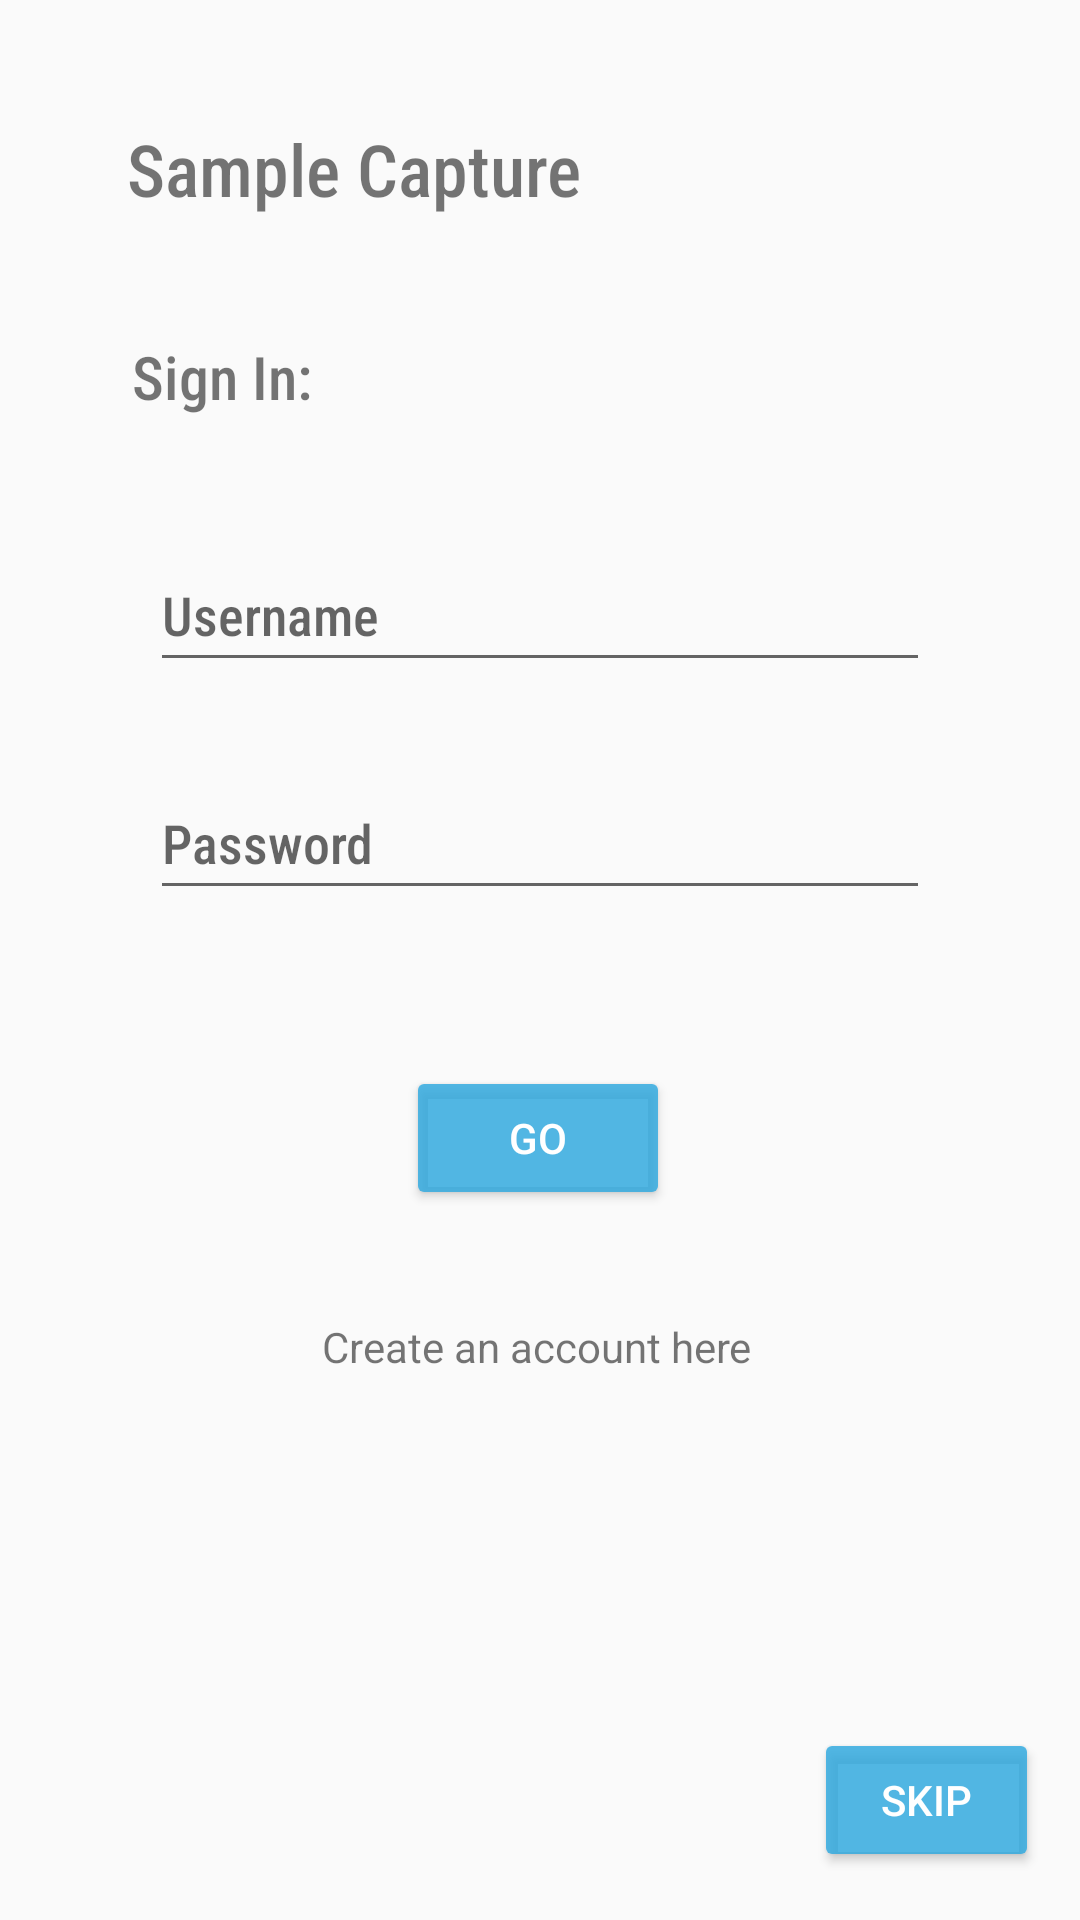

Write the Android layout XML for this screen, with the resource values it uses.
<!-- AndroidManifest.xml: application theme Theme.InitImageCapture -->
<!-- res/layout/activity_login.xml -->
<?xml version="1.0" encoding="utf-8"?>
<androidx.constraintlayout.widget.ConstraintLayout xmlns:android="http://schemas.android.com/apk/res/android"
    xmlns:app="http://schemas.android.com/apk/res-auto"
    xmlns:tools="http://schemas.android.com/tools"
    android:layout_width="match_parent"
    android:layout_height="match_parent"
    tools:context=".Login">

    <com.google.android.material.textfield.TextInputEditText
        android:id="@+id/textField_password"
        android:layout_width="match_parent"
        android:layout_height="wrap_content"
        android:layout_marginStart="50dp"
        android:layout_marginTop="28dp"
        android:layout_marginEnd="50dp"
        android:fontFamily="sans-serif-condensed-medium"
        android:hint="@string/password"
        android:minHeight="48dp"
        app:layout_constraintEnd_toEndOf="parent"
        app:layout_constraintHorizontal_bias="1.0"
        app:layout_constraintStart_toStartOf="parent"
        app:layout_constraintTop_toBottomOf="@+id/textField_username" />

    <com.google.android.material.textfield.TextInputEditText
        android:id="@+id/textField_username"
        android:layout_width="match_parent"
        android:layout_height="wrap_content"
        android:layout_marginLeft="50dp"
        android:layout_marginRight="50dp"
        android:fontFamily="sans-serif-condensed-medium"
        android:hint="@string/username"
        android:minHeight="48dp"
        app:layout_constraintBottom_toBottomOf="parent"
        app:layout_constraintEnd_toEndOf="parent"
        app:layout_constraintHorizontal_bias="0.494"
        app:layout_constraintStart_toStartOf="parent"
        app:layout_constraintTop_toBottomOf="@+id/textView2"
        app:layout_constraintVertical_bias="0.089" />

    <TextView
        android:id="@+id/textView_goToSignUp"
        android:layout_width="wrap_content"
        android:layout_height="wrap_content"
        android:layout_marginTop="36dp"
        android:text="@string/create_account_here"
        app:layout_constraintEnd_toEndOf="parent"
        app:layout_constraintHorizontal_bias="0.496"
        app:layout_constraintStart_toStartOf="parent"
        app:layout_constraintTop_toBottomOf="@+id/button_Login" />

    <TextView
        android:id="@+id/textView2"
        android:layout_width="wrap_content"
        android:layout_height="wrap_content"
        android:layout_marginTop="112dp"
        android:fontFamily="sans-serif-condensed-medium"
        android:text="@string/sign_in"
        android:textSize="20sp"
        app:layout_constraintEnd_toEndOf="parent"
        app:layout_constraintHorizontal_bias="0.147"
        app:layout_constraintStart_toStartOf="parent"
        app:layout_constraintTop_toTopOf="parent" />

    <TextView
        android:id="@+id/textView3"
        android:layout_width="wrap_content"
        android:layout_height="wrap_content"
        android:layout_marginTop="40dp"
        android:fontFamily="sans-serif-condensed-medium"
        android:text="@string/sample_capture"
        android:textSize="24sp"
        app:layout_constraintEnd_toEndOf="parent"
        app:layout_constraintHorizontal_bias="0.203"
        app:layout_constraintStart_toStartOf="parent"
        app:layout_constraintTop_toTopOf="parent" />

    <Button
        android:id="@+id/button_Login"
        android:layout_width="wrap_content"
        android:layout_height="wrap_content"
        android:layout_marginTop="52dp"
        android:backgroundTint="#D32EA9DF"
        android:text="@string/go"
        android:textColor="#FFFFFF"
        app:layout_constraintEnd_toEndOf="parent"
        app:layout_constraintHorizontal_bias="0.498"
        app:layout_constraintStart_toStartOf="parent"
        app:layout_constraintTop_toBottomOf="@+id/textField_password" />

    <Button
        android:id="@+id/button_devskip"
        android:layout_width="75dp"
        android:layout_height="48dp"
        android:layout_marginBottom="16dp"
        android:backgroundTint="#D32EA9DF"
        android:text="@string/skip"
        android:textColor="#FFFFFF"
        app:layout_constraintBottom_toBottomOf="parent"
        app:layout_constraintEnd_toEndOf="parent"
        app:layout_constraintHorizontal_bias="0.952"
        app:layout_constraintStart_toStartOf="parent" />

</androidx.constraintlayout.widget.ConstraintLayout>
<!-- resources referenced by this layout -->
<resources>
  <string name="create_account_here">Create an account here</string>
  <string name="go">Go</string>
  <string name="password">Password</string>
  <string name="sample_capture">Sample Capture</string>
  <string name="sign_in">Sign In:</string>
  <string name="skip">Skip</string>
  <string name="username">Username</string>
  <style name="Theme.InitImageCapture" parent="Theme.AppCompat.Light.NoActionBar">
          
          <item name="colorPrimary">@color/teal_200</item>
          <item name="colorPrimaryVariant">@color/teal_200</item>
          <item name="colorOnPrimary">@color/black</item>
          
          <item name="colorSecondary">@color/teal_200</item>
          <item name="colorSecondaryVariant">@color/teal_700</item>
          <item name="colorOnSecondary">@color/black</item>
          
          <item name="android:statusBarColor">@color/black</item>
          
      </style>
  <!-- not gathered from this repository: default colours our renderer supplied (Android Studio template values) -->
  <color name="teal_200">#FF03DAC5</color>
  <color name="teal_700">#FF018786</color>
  <color name="black">#FF000000</color>
</resources>
